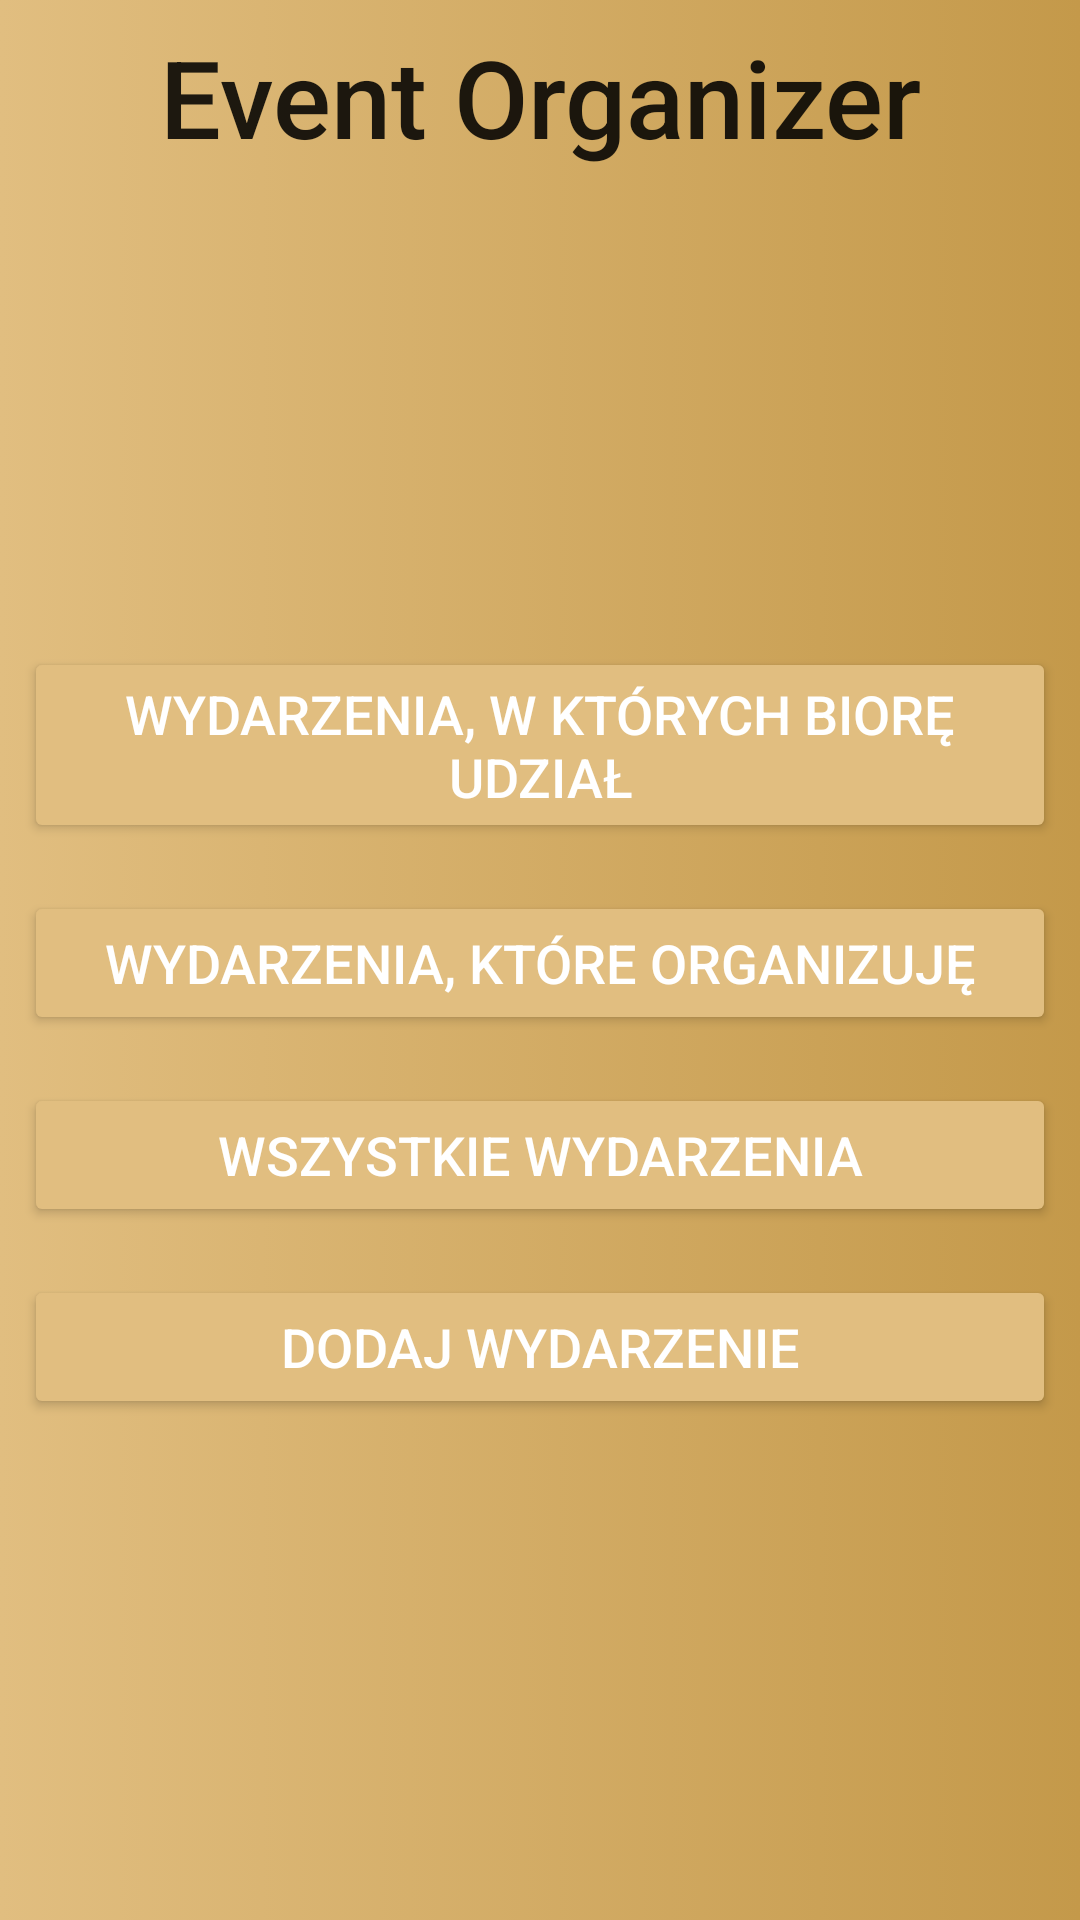

Produce the Android XML layout that renders to this screen, including the resource entries it uses.
<!-- AndroidManifest.xml: application theme AppTheme -->
<!-- res/layout/menu_activity.xml -->
<?xml version="1.0" encoding="utf-8"?>
<android.support.constraint.ConstraintLayout xmlns:android="http://schemas.android.com/apk/res/android"
                                             xmlns:app="http://schemas.android.com/apk/res-auto"
                                             xmlns:tools="http://schemas.android.com/tools"
                                             android:layout_width="match_parent"
                                             android:layout_height="match_parent"
                                             android:background="@xml/basic"
                                             tools:context="@color/darkerBeige">
    <TextView
            android:text="Event Organizer"
            android:layout_width="0dp"
            android:layout_height="wrap_content"
            android:id="@+id/title2" app:layout_constraintEnd_toEndOf="parent" android:layout_marginEnd="8dp"
            app:layout_constraintStart_toStartOf="parent" android:layout_marginStart="8dp"
            android:gravity="center"
            app:layout_constraintHorizontal_bias="0.826" android:layout_marginTop="8dp"
            app:layout_constraintTop_toTopOf="parent" android:layout_marginBottom="8dp"
            app:layout_constraintBottom_toBottomOf="parent" app:layout_constraintVertical_bias="0.0"
            android:textAppearance="@style/TextAppearance.AppCompat.Title"
            android:textSize="36sp"/>
    <LinearLayout
            android:orientation="vertical"
            android:layout_width="0dp"
            android:layout_height="wrap_content"
            app:layout_constraintTop_toBottomOf="@+id/title2"
            app:layout_constraintEnd_toEndOf="parent" app:layout_constraintBottom_toBottomOf="parent"
            app:layout_constraintStart_toStartOf="parent"
    >
        <Button
                android:text="Wydarzenia, w których biorę udział"
                android:layout_width="match_parent"
                android:layout_height="wrap_content"
                android:id="@+id/button"
                style="@style/Widget.AppCompat.Button.Colored"
                app:layout_constraintEnd_toEndOf="parent" app:layout_constraintStart_toStartOf="parent"
                android:layout_marginEnd="8dp"
                app:layout_constraintTop_toBottomOf="@+id/button4" android:layout_marginBottom="8dp"
                app:layout_constraintBottom_toTopOf="@+id/button2" android:textSize="18sp"
                android:layout_marginStart="8dp" android:onClick="onPartEventsButtonClicked"/>
        <Button
                android:text="Wydarzenia, które organizuję"
                android:layout_width="match_parent"
                android:layout_height="wrap_content"
                android:id="@+id/button4"
                style="@style/Widget.AppCompat.Button.Colored" app:layout_constraintEnd_toEndOf="parent"
                app:layout_constraintStart_toStartOf="parent"
                android:layout_marginStart="8dp" android:layout_marginTop="8dp"
                app:layout_constraintTop_toBottomOf="@+id/title2"
                app:layout_constraintBottom_toTopOf="@+id/button2" android:textSize="18sp"
                android:onClick="onOrganisedEventsButtonClicked" app:layout_constraintHorizontal_bias="0.0"
                app:layout_constraintVertical_bias="0.497" android:layout_marginBottom="8dp"
                android:layout_marginEnd="8dp"/>
        <Button
                android:text="Wszystkie wydarzenia"
                android:layout_width="match_parent"
                android:layout_height="wrap_content"
                android:id="@+id/button2"
                style="@style/Widget.AppCompat.Button.Colored"
                android:layout_marginBottom="8dp"
                android:layout_marginEnd="8dp"
                app:layout_constraintEnd_toEndOf="parent" android:layout_marginStart="8dp"
                app:layout_constraintStart_toStartOf="parent" android:onClick="onAllEventsButtonClicked"
                android:layout_marginTop="8dp" app:layout_constraintTop_toBottomOf="@+id/title2"
                app:layout_constraintBottom_toBottomOf="parent" android:textSize="18sp"/>
        <Button
                android:text="Dodaj wydarzenie"
                android:layout_width="match_parent"
                android:layout_height="wrap_content"
                android:id="@+id/button3"
                style="@style/Widget.AppCompat.Button.Colored" android:layout_marginBottom="8dp"
                app:layout_constraintBottom_toBottomOf="parent" android:layout_marginTop="8dp"
                android:layout_marginEnd="8dp" app:layout_constraintEnd_toEndOf="parent"
                android:layout_marginStart="8dp"
                app:layout_constraintStart_toStartOf="parent" android:onClick="addEvent"
                app:layout_constraintTop_toBottomOf="@+id/button4"
                android:textSize="18sp"/>
    </LinearLayout>
</android.support.constraint.ConstraintLayout>
<!-- resources referenced by this layout -->
<resources>
  <color name="darkerBeige">#C4994A</color>
  <style name="AppTheme" parent="Theme.AppCompat.Light.NoActionBar">
          
          <item name="colorPrimary">@color/colorAccent</item>
          <item name="colorPrimaryDark">@color/darkerdarkBeige</item>
          <item name="colorAccent">@color/colorAccent</item>
      </style>
  <color name="colorAccent">#E1BE80</color>
  <color name="darkerdarkBeige">#7D5A1B</color>
</resources>
